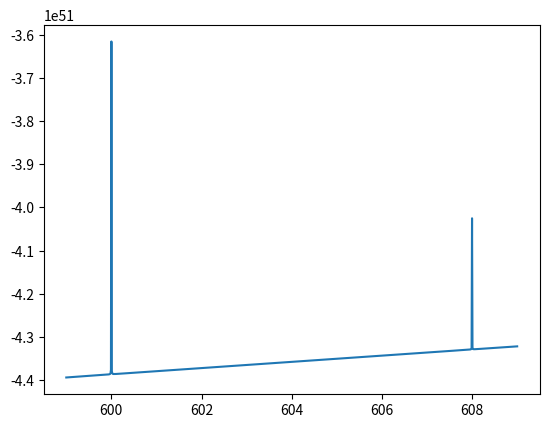

The script that saved this image:
import numpy             as np
import matplotlib.pyplot as plt
import scipy.optimize    as opt



def plot_Matrix(matrix,title,color):
    num_bins=500
    matrix_shape=matrix.shape
    fig,ax=plt.subplots(matrix_shape[1],matrix_shape[2])
    fig.set_figheight(matrix_shape[1]*5)
    fig.set_figwidth(matrix_shape[2]*7)
    fig.suptitle(title)
    for a in range(matrix_shape[1]):
        for b in range(matrix_shape[2]):
            if(matrix_shape[2]==1):
                axis=ax
            elif(matrix_shape[1]==1):
                axis=ax[a]
            else:
                axis=ax[a,b]
            # try:
            data=matrix[:,a,b]
            counts,bins=np.histogram(data,bins=num_bins,density=True)
            axis.hist(bins[:-1], bins, weights=counts,color=color,label="Data")
            # def Gauss(x, A, B):
            #     y = A*np.exp(-1*B*x**2)
            #     return y
            # parameters, covariance = opt.curve_fit(Gauss, bins[:-1], counts)
            # fit_y = Gauss(bins[:-1], parameters[0], parameters[1])
            # axis.plot(bins[:-1],fit_y,color="black",label="Gaussian Fit",zorder=-1)
    plt.show()



hbar             = 6.582119e-16  # eV-s
c                = 2.99792e10    # cm/s
ρ_scale          = 1e-12
elastic_const    = 0.002197e-12

neutron_variance = 452.5E-3
gamma_variance   = 32E-3

excitation_energies = np.array([0,
                                6.237E3])
resonance_energies  = np.array([600,
                                608])
separation_energy   = 7.5767E6
capture_radius      = 0.2
capture_ell         = 0
elastic_radius      = 0.2
compound_nucleons   = 182



num_channels   = 3
num_levels     = 2

num_iterations = 1
energy_length  = 1000
energy_buffer  = 1
energy_min     = np.min(resonance_energies)-energy_buffer
energy_max     = np.max(resonance_energies)+energy_buffer
energy_grid    = np.linspace(energy_min, energy_max, energy_length)



k            = np.zeros((energy_length, num_channels, num_channels))
k[:,0,0]     = (elastic_const*compound_nucleons*np.sqrt(energy_grid))/(compound_nucleons+1)
for i in range(1,num_channels):
    k[:,i,i] = (separation_energy+energy_grid-excitation_energies[i-1])/(hbar*c)
print("k  : ", k.shape)

ρ = k*elastic_radius*ρ_scale
print("ρ  : ", ρ.shape)

Γ         = np.zeros((num_iterations, num_levels, num_channels))
Γ[:,:,0]  = np.random.normal(0, neutron_variance, num_iterations*num_levels                 ).reshape((num_iterations, num_levels                ))
Γ[:,:,1:] = np.random.normal(0, gamma_variance,   num_iterations*num_levels*(num_channels-1)).reshape((num_iterations, num_levels, num_channels-1))
Γ         = Γ.astype(np.complex64)
Γ         = np.repeat(Γ[:,np.newaxis,:,:], energy_length, 1)
print("Γ  : ", Γ.shape)

P          = np.zeros((energy_length, num_channels, num_channels))
P[:,0,0]   = ρ[:,0,0]
P[:,1:,1:] = np.power(ρ[:,1:,1:],2*capture_ell+1)
P          = P.astype(np.complex64)
P          = np.repeat(P[np.newaxis,:,:,:], num_iterations, 0)
print("P  : ", P.shape)

L = 1j*P
print("L  : ", L.shape)

P_root = np.sqrt(P)
print("P½ : ", P_root.shape)

O = Γ@L@np.transpose(Γ, [0,1,3,2])
print("O  : ", O.shape)

E1 = np.diag(resonance_energies)
E1 = np.repeat(E1[np.newaxis,:,:],   energy_length,  0)
E2 = np.eye(num_levels)
E2 = np.repeat(E2[np.newaxis,:,:],   energy_length,  0)
E2 = energy_grid.reshape(energy_length,1,1)*E2
E  = E1-E2
E  = E.astype(np.complex64)
E  = np.repeat(E[np.newaxis,:,:,:], num_iterations, 0)
print("E  : ", E.shape)

A = E-O
print("A  : ", A.shape)

A_inv = np.linalg.inv(A)
print("A⁻¹: ", A_inv.shape)

Q = np.transpose(Γ, [0,1,3,2])@A_inv@Γ
print("Q  : ", Q.shape)

I = np.eye(num_channels)
I = I.astype(np.complex64)
I = np.repeat(I[np.newaxis,:,:],   energy_length,  0)
I = np.repeat(I[np.newaxis,:,:,:], num_iterations, 0)
print("I  : ", I.shape)

W = I + 2j*P_root@Q@P_root
print("W  : ", W.shape)

Ω = np.exp(-1j*ρ)
Ω = Ω.astype(np.complex64)
Ω = np.repeat(Ω[np.newaxis,:,:,:], num_iterations, 0)
print("Ω  : ", Ω.shape)

U = Ω@W@Ω
print("U  : ", U.shape)

k2 = np.power(k[:,0,0],2)
k2 = np.repeat(k2[np.newaxis,:], num_iterations, 0)
print("K² : ", k2.shape)

XS = 10**24*2*np.pi/k2*(1-U[:,:,0,0].real)
print("XS : ", XS.shape)

iteration_to_show = np.random.randint(0, num_iterations)
print(iteration_to_show)

plt.plot(energy_grid, XS[iteration_to_show])
plt.show()